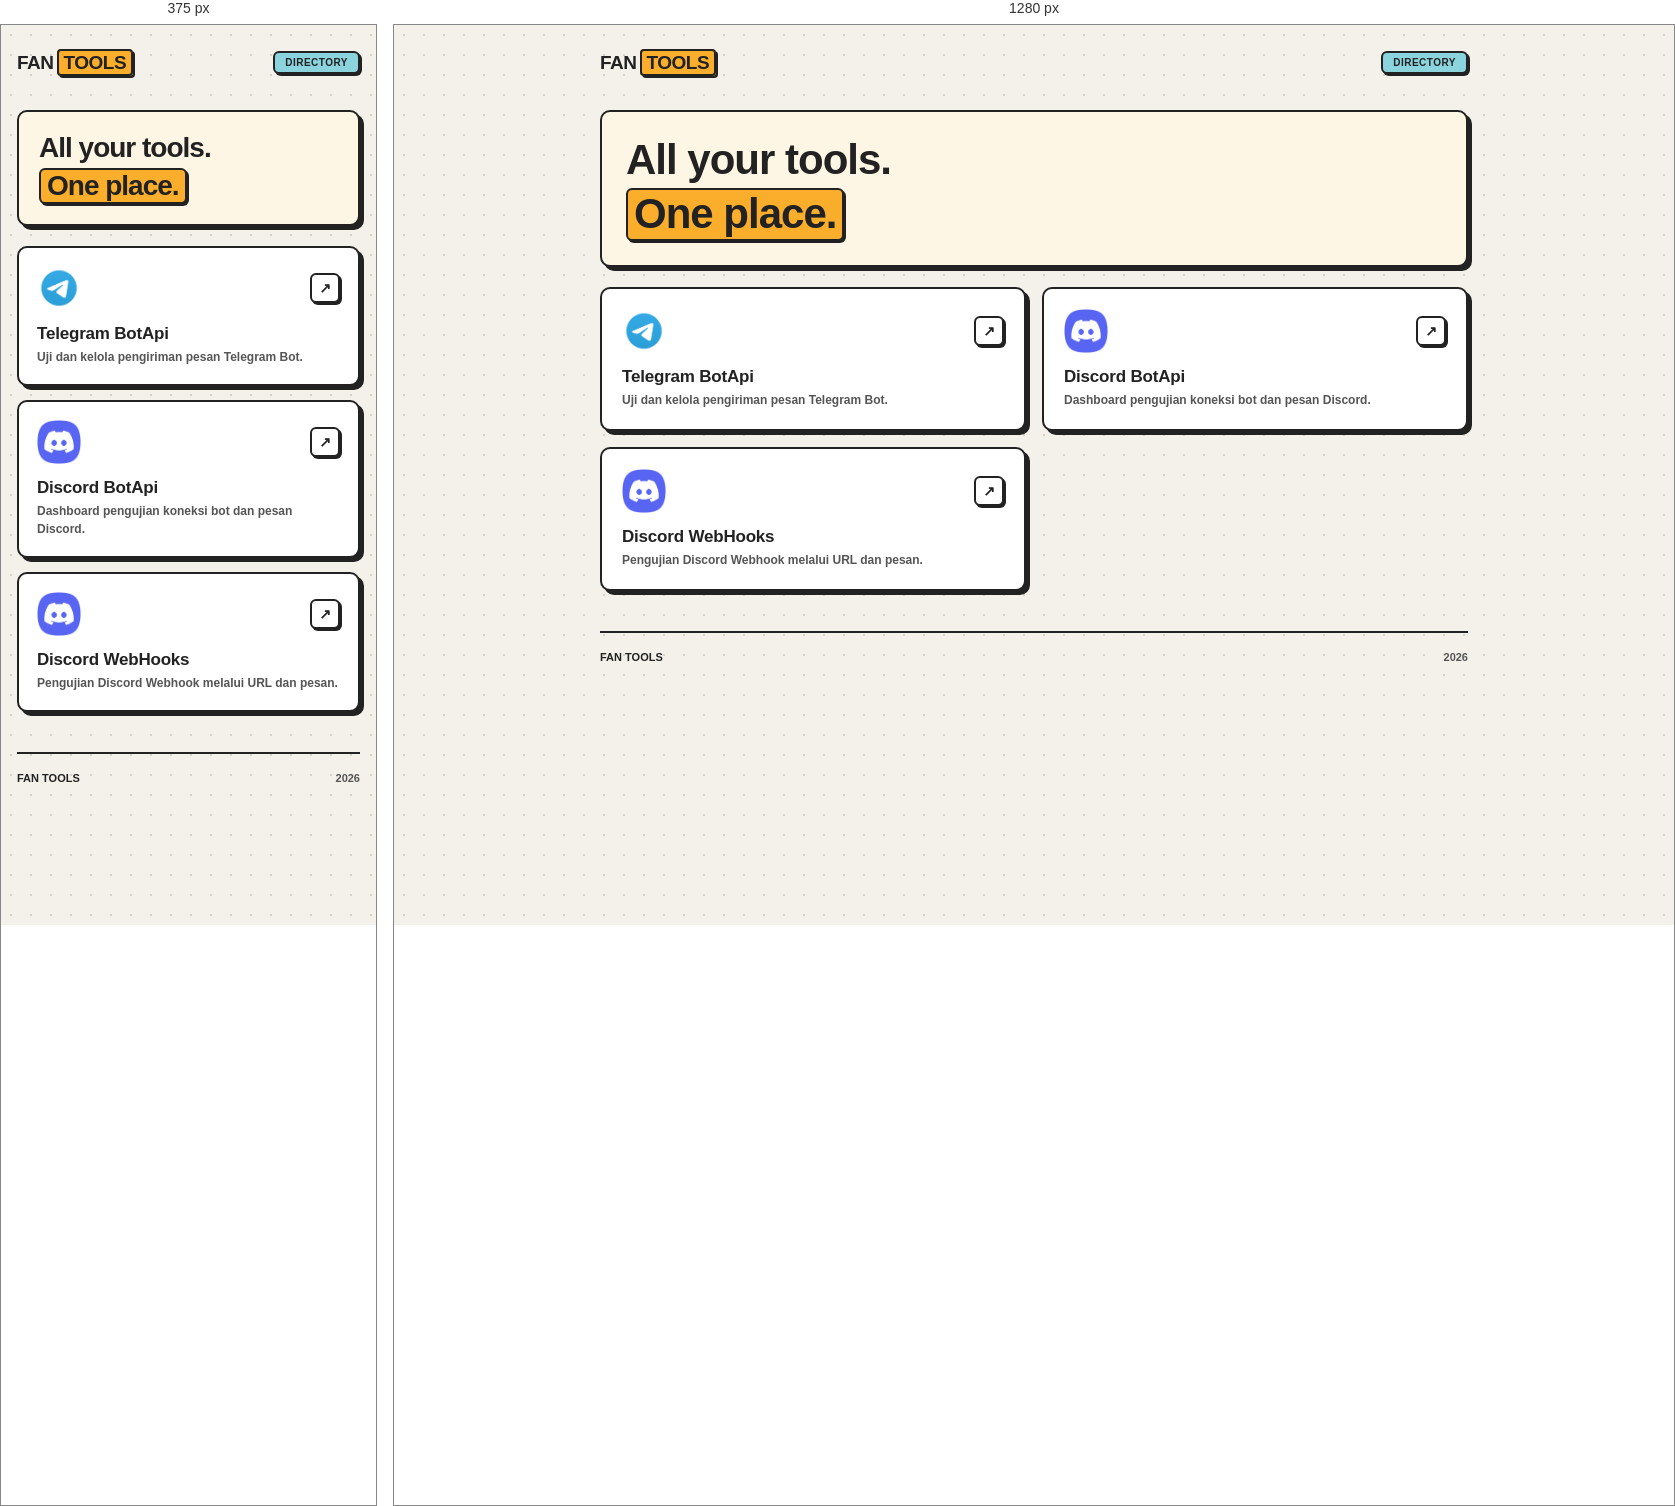
Rendered at 375 px and 1280 px, left to right.

<!-- file: index.html -->
<!DOCTYPE html>
<html lang="id">
<head>
    <meta charset="UTF-8">
    <meta name="viewport" content="width=device-width, initial-scale=1.0">
    <title>Dev Tools Directory</title>
    <link rel="stylesheet" href="style.css">
</head>
<body>

    <header class="navbar">
        <a href="/" class="logo">FAN<span>TOOLS</span></a>
        <div class="nav-label">DIRECTORY</div>
    </header>

    <main class="container">

        <section class="hero">
            <h1>All your tools.<br><span>One place.</span></h1>
        </section>

        <section class="tools-section">
            <div class="tools-grid">

                <a href="/Public/Telegram/" class="tool-card">
                    <div class="card-top">
                        <div class="tool-icon">
                        <img src="Telegram.png" alt="Telegram" onerror="this.style.display='none';this.nextElementSibling.style.display='block';">
                            <span class="fallback-icon" style="display:none;">T</span>
                        </div>
                        <span class="arrow">↗</span>
                    </div>

                    <div class="card-info">
                        <h3>Telegram BotApi</h3>
                        <p>Uji dan kelola pengiriman pesan Telegram Bot.</p>
                    </div>
                </a>

                <a href="http://localhost:3000/" class="tool-card">
                    <div class="card-top">
                        <div class="tool-icon">
                        <img src="Discord.png" alt="Discord" onerror="this.style.display='none';this.nextElementSibling.style.display='block';">
                        <span class="fallback-icon" style="display:none;">D</span>
                        </div>
                        <span class="arrow">↗</span>
                    </div>

                    <div class="card-info">
                        <h3>Discord BotApi</h3>
                        <p>Dashboard pengujian koneksi bot dan pesan Discord.</p>
                    </div>
                </a>
                <a href="http://localhost:3001/" class="tool-card">
                        <div class="card-top">
                        <div class="tool-icon">
                        <img src="Discord.png" alt="Discord Hooks" onerror="this.style.display='none';this.nextElementSibling.style.display='block';">
                     <span class="fallback-icon" style="display:none;">H</span>
                </div>
                    <span class="arrow">↗</span>
                </div>
                        <div class="card-info">
                        <h3>Discord WebHooks</h3>
                        <p>Pengujian Discord Webhook melalui URL dan pesan.</p>
                </div>
                </a>
            </div>
        </section>
        <footer>
            <span>FAN TOOLS</span>
            <span>2026</span>
        </footer>

    </main>
    <script src="script.js"></script>
</body>
</html>

/* @media block from style.css */
@media (max-width: 600px) {
  .tools-grid {
    grid-template-columns: 1fr;
    gap: 14px;
  }

  .hero {
    padding: 20px;
  }

  .tool-card {
    padding: 18px;
  }
}